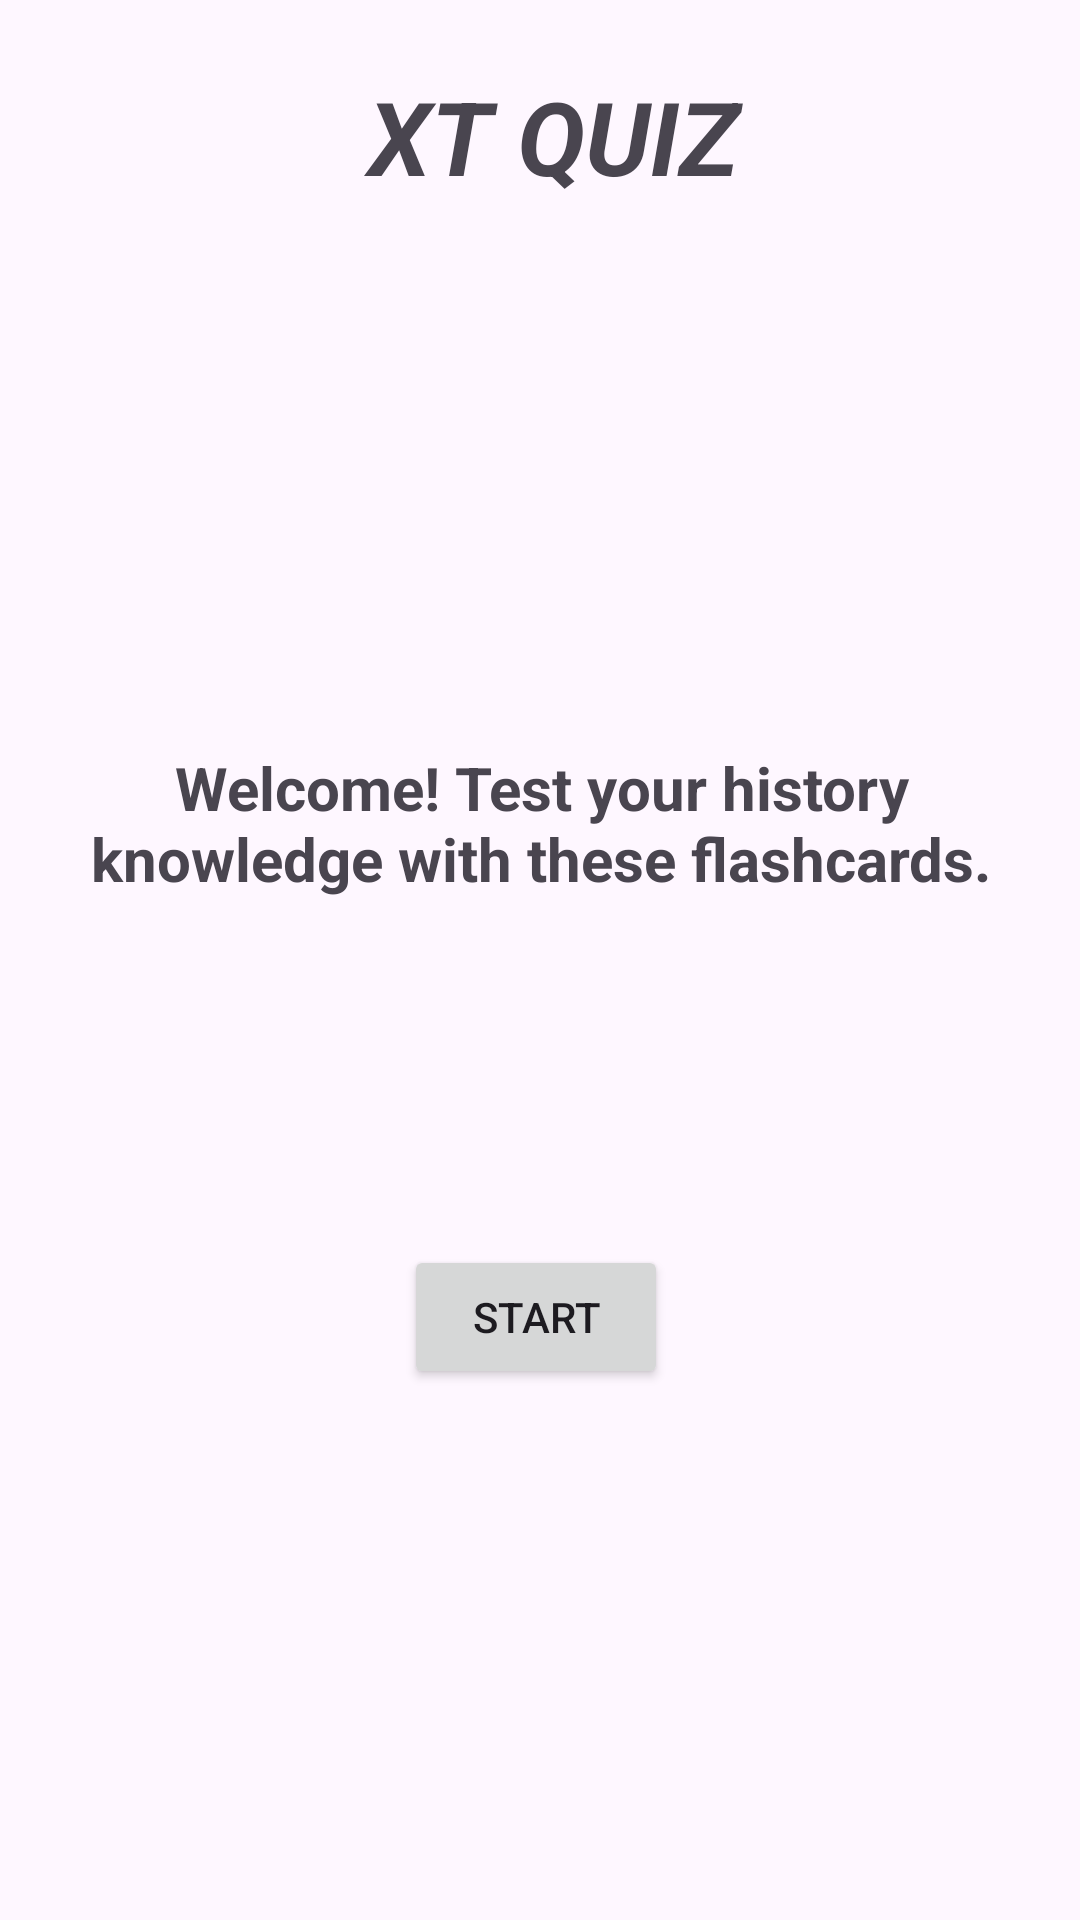

Layout XML and referenced resources for this Android screen:
<!-- AndroidManifest.xml: application theme Theme.XtCard -->
<!-- res/layout/activity_welcome.xml -->
<?xml version="1.0" encoding="utf-8"?>
<androidx.constraintlayout.widget.ConstraintLayout xmlns:android="http://schemas.android.com/apk/res/android"
    xmlns:app="http://schemas.android.com/apk/res-auto"
    xmlns:tools="http://schemas.android.com/tools"
    android:layout_width="match_parent"
    android:layout_height="match_parent"
    tools:context=".WelcomeActivity">

    <TextView
        android:id="@+id/welcomeText"
        android:layout_width="305dp"
        android:layout_height="90dp"
        android:layout_marginStart="176dp"
        android:layout_marginEnd="177dp"
        android:layout_marginBottom="76dp"
        android:text="@string/welcome_test_your_history_knowledge_with_these_flashcards"
        android:textAlignment="center"
        android:textSize="20sp"
        android:textStyle="bold"
        app:layout_constraintBottom_toTopOf="@+id/startButton"
        app:layout_constraintEnd_toEndOf="parent"
        app:layout_constraintHorizontal_bias="0.497"
        app:layout_constraintStart_toStartOf="parent"
        tools:ignore="TextSizeCheck" />

    <Button
        android:id="@+id/startButton"
        android:layout_width="wrap_content"
        android:layout_height="wrap_content"
        android:layout_marginStart="160dp"
        android:layout_marginEnd="163dp"
        android:layout_marginBottom="177dp"
        android:text="@string/start"
        app:layout_constraintBottom_toBottomOf="parent"
        app:layout_constraintEnd_toEndOf="parent"
        app:layout_constraintStart_toStartOf="parent" />

    <TextView
        android:id="@+id/name"
        android:layout_width="387dp"
        android:layout_height="49dp"
        android:layout_marginStart="16dp"
        android:layout_marginTop="16dp"
        android:layout_marginEnd="8dp"
        android:layout_marginBottom="171dp"
        android:text="@string/xt_quiz"
        android:textAlignment="center"
        android:textSize="34sp"
        android:textStyle="bold|italic"
        app:layout_constraintBottom_toTopOf="@+id/welcomeText"
        app:layout_constraintEnd_toEndOf="parent"
        app:layout_constraintStart_toStartOf="parent"
        app:layout_constraintTop_toTopOf="parent"
        tools:ignore="TextSizeCheck" />

</androidx.constraintlayout.widget.ConstraintLayout>
<!-- resources referenced by this layout -->
<resources>
  <string name="start">Start</string>
  <string name="welcome_test_your_history_knowledge_with_these_flashcards">Welcome! Test your history knowledge with these flashcards.</string>
  <string name="xt_quiz">XT QUIZ</string>
  <style name="Theme.XtCard" parent="Base.Theme.XtCard" />
  <style name="Base.Theme.XtCard" parent="Theme.Material3.DayNight.NoActionBar">
          
          
      </style>
</resources>
